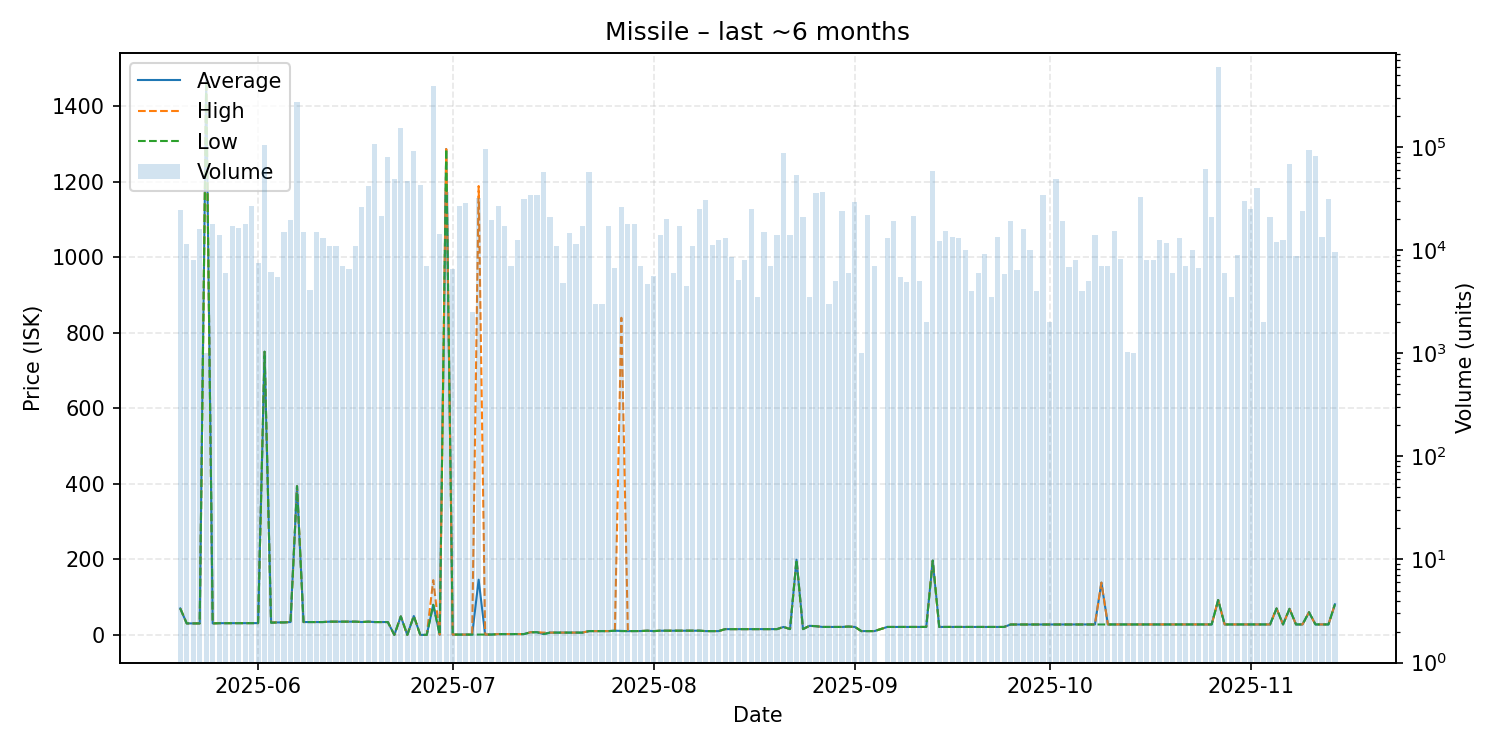

Values plotted in this chart, from the file beside it:
date, average, highest, lowest, order_count, volume
2025-05-20, 69.98, 69.99, 69.98, 10, 24516
2025-05-21, 30.43, 30.43, 30.43, 6, 11500
2025-05-22, 30.43, 30.43, 30.43, 5, 8000
2025-05-23, 30.45, 30.45, 30.45, 8, 16000
2025-05-24, 1468, 1468, 1468, 3, 1001
2025-05-25, 30.45, 30.45, 30.45, 8, 18000
2025-05-26, 31.0, 31.0, 31.0, 8, 14098
2025-05-27, 31.01, 31.01, 31.0, 5, 6000
2025-05-28, 31.01, 31.01, 31.01, 10, 17000
2025-05-29, 31.01, 31.01, 31.01, 8, 16500
2025-05-30, 31.05, 31.06, 31.04, 7, 18000
2025-05-31, 31.16, 31.16, 31.16, 12, 26500
2025-06-01, 31.17, 31.17, 31.17, 6, 7500
2025-06-02, 750.0, 750.0, 750.0, 6, 103500
2025-06-03, 33.0, 33.01, 32.01, 7, 6116
2025-06-04, 33.02, 33.02, 33.02, 5, 5500
2025-06-05, 33.02, 33.02, 33.02, 8, 15000
2025-06-06, 34.01, 34.01, 34.01, 7, 19500
2025-06-07, 394.0, 394.0, 394.0, 11, 272639
2025-06-08, 34.01, 34.01, 34.01, 7, 15000
2025-06-09, 34.01, 34.01, 34.01, 5, 4131
2025-06-10, 34.01, 34.01, 34.01, 6, 15000
2025-06-11, 34.01, 34.01, 34.01, 8, 13000
2025-06-12, 35.0, 35.0, 35.0, 4, 11000
2025-06-13, 35.0, 35.0, 35.0, 6, 10953
2025-06-14, 35.0, 35.0, 35.0, 4, 6962
2025-06-15, 35.0, 35.0, 35.0, 7, 6500
2025-06-16, 35.0, 35.0, 35.0, 9, 11000
2025-06-17, 34.02, 34.02, 34.01, 12, 26000
2025-06-18, 35.0, 35.0, 35.0, 9, 41500
2025-06-19, 34.01, 34.01, 34.01, 10, 106500
2025-06-20, 34.02, 34.02, 34.01, 10, 21500
2025-06-21, 34.0, 34.0, 34.0, 12, 80045
2025-06-22, 0.03, 0.03, 0.03, 7, 49500
2025-06-23, 48.9, 48.9, 48.9, 12, 154000
2025-06-24, 0.04, 0.04, 0.04, 9, 46500
2025-06-25, 49.9, 49.9, 49.9, 14, 90500
2025-06-26, 0.04, 0.04, 0.04, 8, 42500
2025-06-27, 0.04, 0.04, 0.04, 3, 7000
2025-06-28, 79.7, 145.0, 79.7, 41, 388534
2025-06-29, 0.52, 0.52, 0.52, 9, 14440
2025-06-30, 1287, 1287, 1287, 9, 36400
2025-07-01, 0.78, 0.78, 0.78, 3, 6500
2025-07-02, 0.78, 0.78, 0.78, 9, 26500
2025-07-03, 0.78, 0.78, 0.78, 10, 28818
2025-07-04, 0.82, 0.82, 0.82, 3, 2500
2025-07-05, 146.2, 1189, 0.86, 9, 32019
2025-07-06, 0.88, 0.88, 0.88, 7, 96000
2025-07-07, 1.0, 1.0, 0.88, 6, 19500
2025-07-08, 2.02, 2.02, 2.02, 4, 26500
2025-07-09, 2.05, 2.05, 2.05, 7, 17000
2025-07-10, 2.07, 2.07, 2.07, 4, 7000
2025-07-11, 2.11, 2.11, 2.11, 5, 12500
2025-07-12, 2.13, 2.13, 2.13, 6, 31500
2025-07-13, 7.0, 7.0, 7.0, 15, 34367
2025-07-14, 7.0, 7.0, 7.0, 6, 34500
2025-07-15, 2.14, 6.01, 2.13, 12, 57000
2025-07-16, 6.01, 6.01, 6.01, 7, 21001
2025-07-17, 6.02, 6.02, 6.02, 6, 11000
2025-07-18, 6.04, 6.04, 6.04, 4, 4840
... 118 more rows
